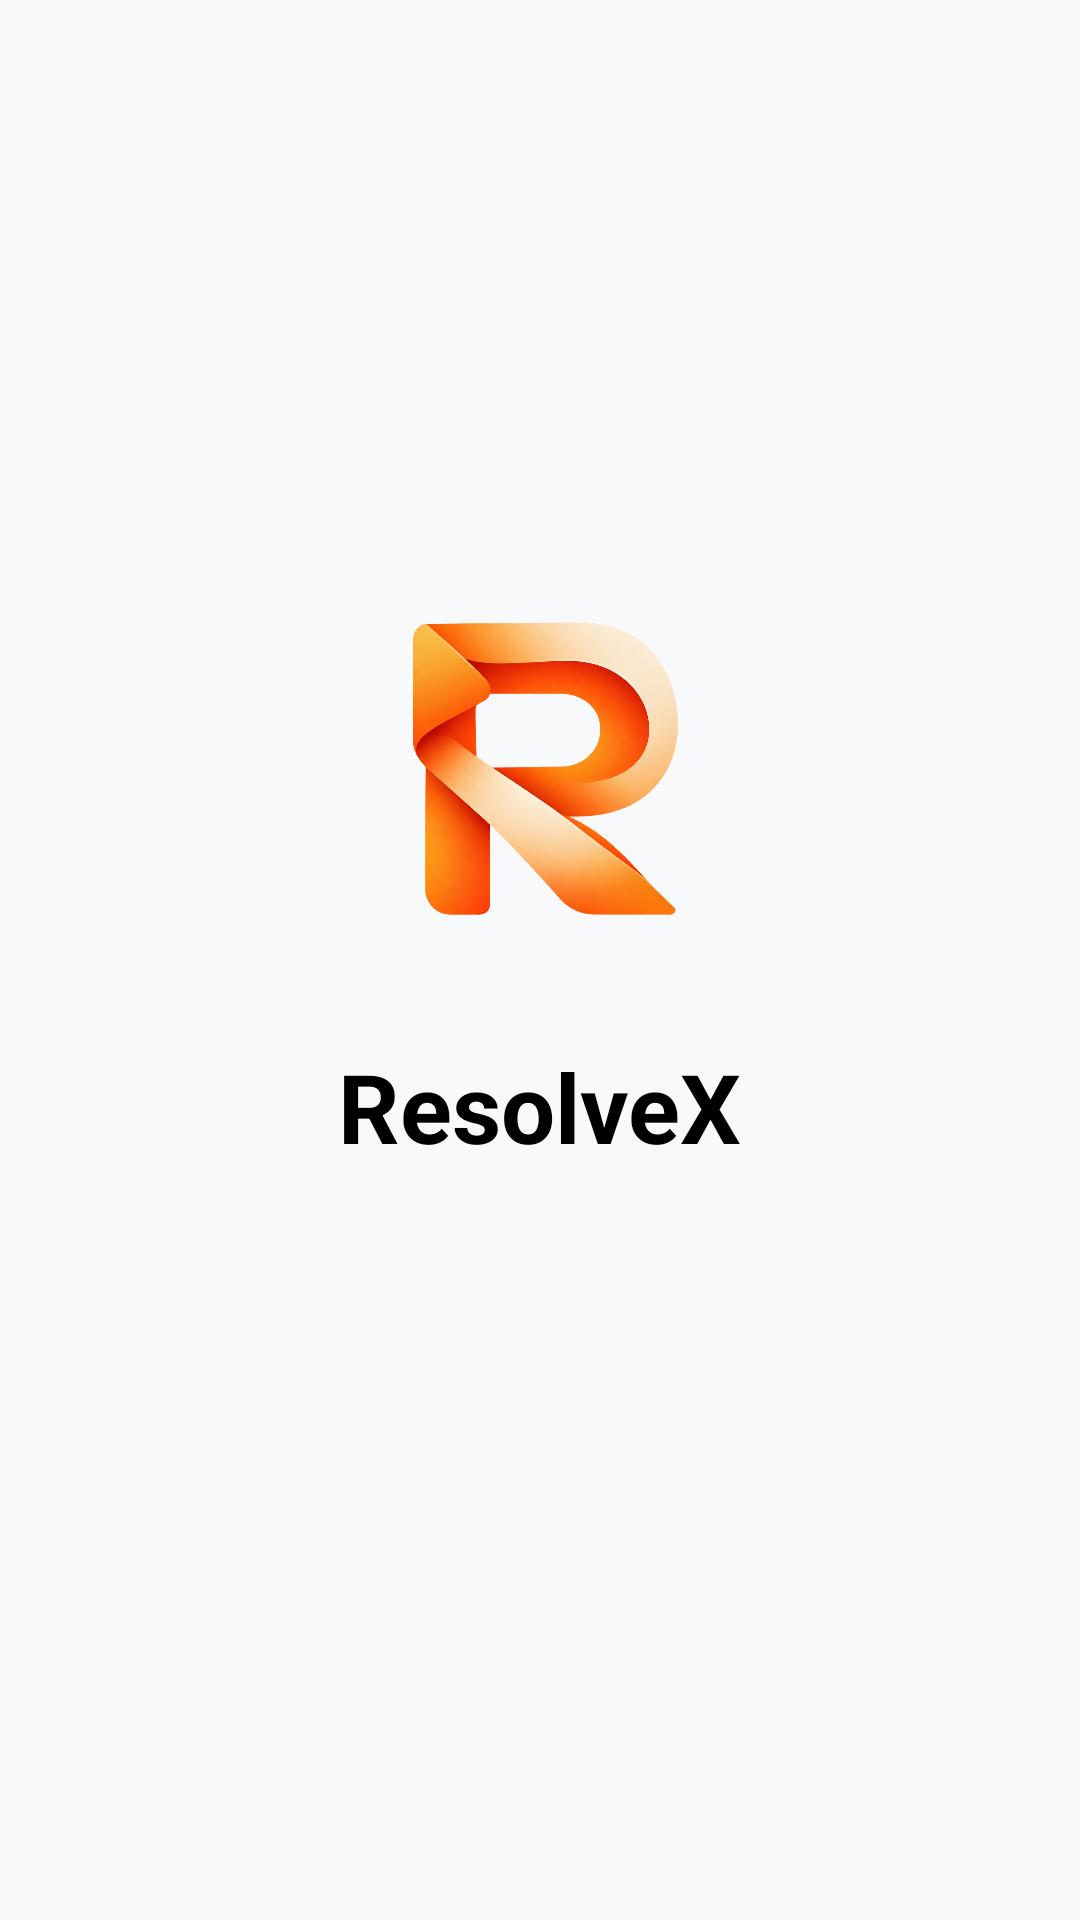

Layout XML and referenced resources for this Android screen:
<!-- AndroidManifest.xml: activity theme Theme.ResolveX -->
<!-- res/layout/activity_splash.xml -->
<?xml version="1.0" encoding="utf-8"?>
<RelativeLayout xmlns:android="http://schemas.android.com/apk/res/android"
    xmlns:app="http://schemas.android.com/apk/res-auto"
    android:layout_width="match_parent"
    android:layout_height="match_parent"
    android:gravity="center"
    android:padding="24dp">

    <LinearLayout
        android:layout_width="wrap_content"
        android:layout_height="wrap_content"
        android:gravity="center"
        android:orientation="vertical">

        <ImageView
            android:layout_width="150dp"
            android:layout_height="150dp"
            android:contentDescription="ResolveX Logo"
            android:src="@drawable/logo"
            />

        <TextView
            android:layout_width="wrap_content"
            android:layout_height="wrap_content"
            android:layout_marginTop="16dp"
            android:text="ResolveX"
            android:textColor="@color/black"
            android:textSize="32sp"
            android:textStyle="bold" />


        <ProgressBar
            android:layout_width="36dp"
            android:layout_height="36dp"
            android:layout_marginTop="32dp"
            android:indeterminateTint="@color/secondary_teal" />

    </LinearLayout>

</RelativeLayout>
<!-- resources referenced by this layout -->
<resources>
  <color name="black">#000000</color>
  <color name="secondary_teal">#00897B</color>
  <!-- drawable logo: png bitmap (drawable, 593297 bytes) -->
  <style name="Theme.ResolveX" parent="Theme.MaterialComponents.DayNight.NoActionBar">
          
          <item name="colorPrimary">@color/primary_blue</item>
          <item name="colorPrimaryVariant">@color/primary_blue_dark</item>
          <item name="colorOnPrimary">@color/white</item>
  
          
          <item name="colorSecondary">@color/secondary_teal</item>
          <item name="colorSecondaryVariant">@color/secondary_teal_dark</item>
          <item name="colorOnSecondary">@color/white</item>
  
          
          <item name="android:statusBarColor">@color/primary_blue_dark</item>
  
          
          <item name="android:windowBackground">@color/bg_light</item>
      </style>
  <color name="primary_blue">#1A237E</color>
  <color name="primary_blue_dark">#0D47A1</color>
  <color name="white">#FFFFFF</color>
  <color name="secondary_teal_dark">#004D40</color>
  <color name="bg_light">#F8F9FA</color>
</resources>
